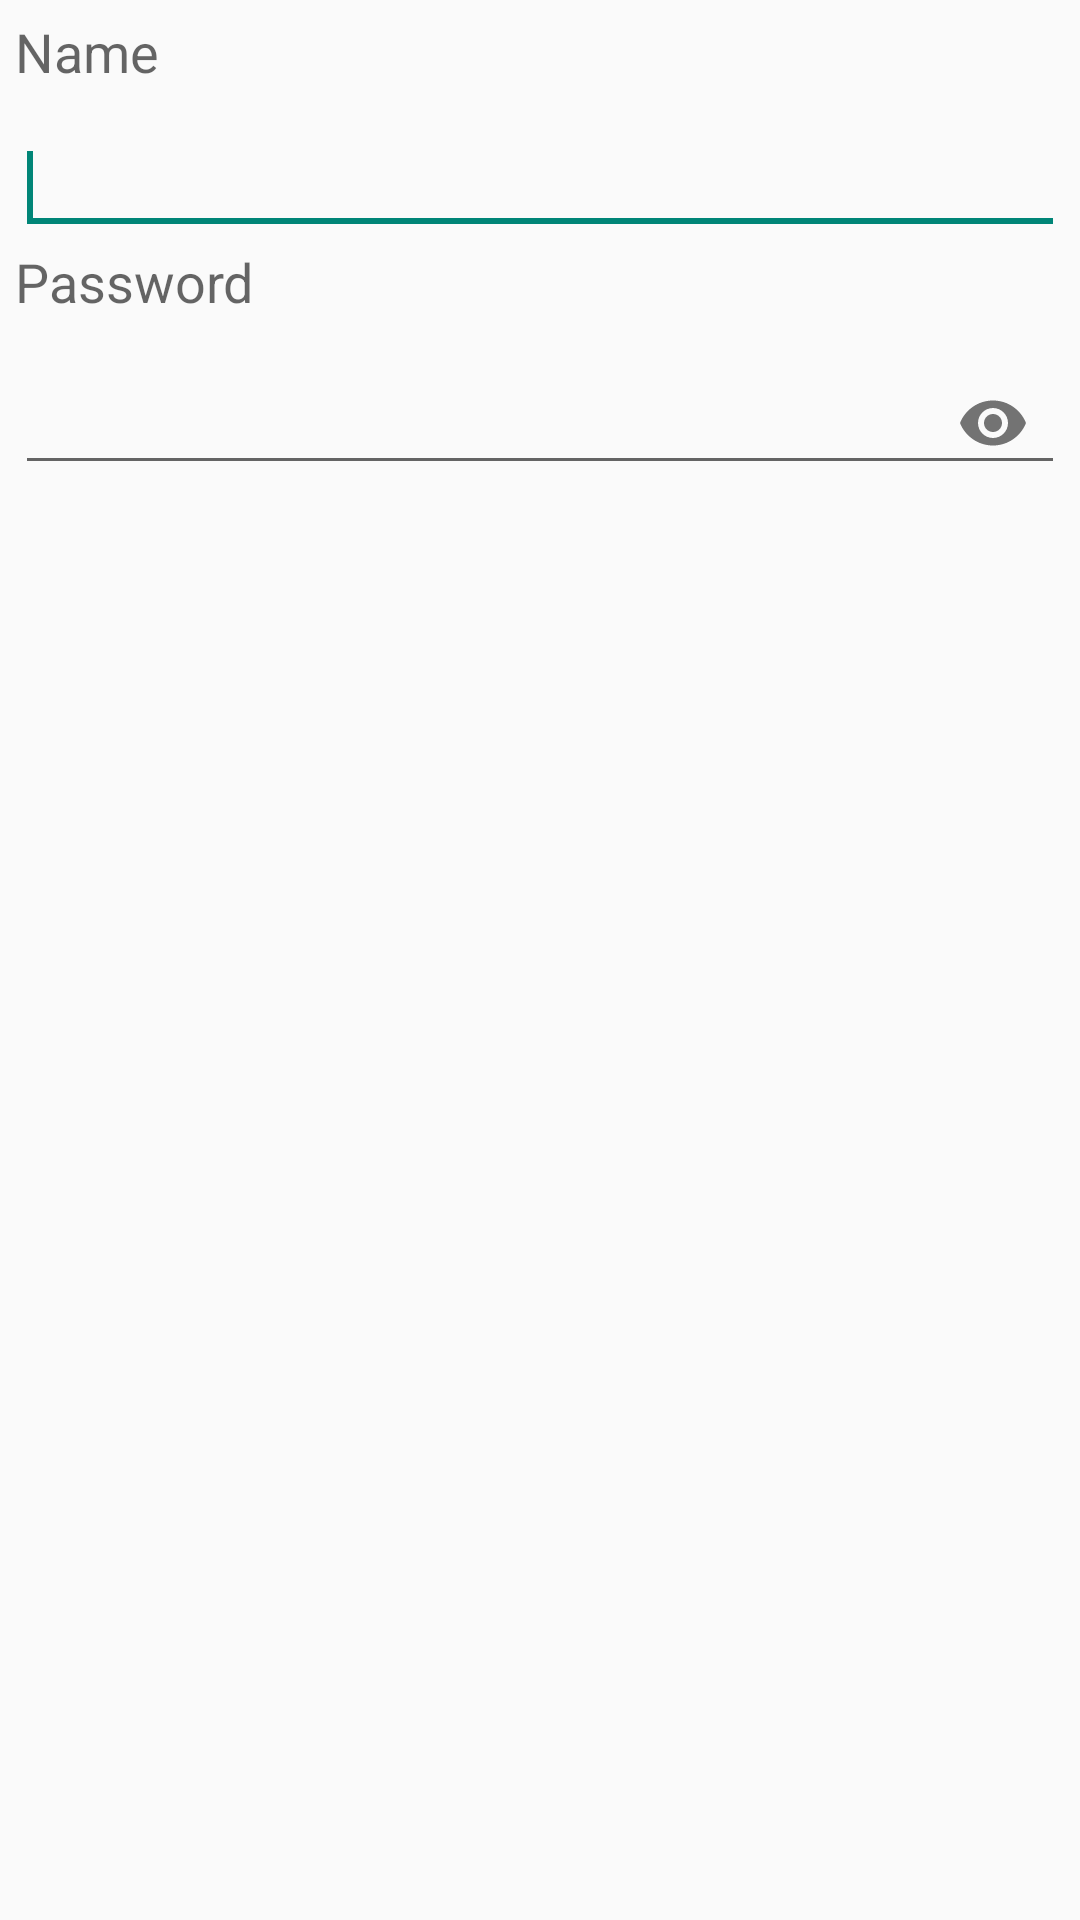

Layout XML and referenced resources for this Android screen:
<!-- AndroidManifest.xml: application theme AppTheme -->
<!-- res/layout/rename_note_list_dialog.xml -->
<?xml version="1.0" encoding="utf-8"?>
<LinearLayout
	xmlns:android="http://schemas.android.com/apk/res/android"
	xmlns:app="http://schemas.android.com/apk/res-auto"
	android:orientation="vertical"
	android:layout_width="match_parent"
	android:layout_height="match_parent"
	android:padding="5dp"
	>

	<TextView
		android:layout_width="wrap_content"
		android:layout_height="wrap_content"
		android:textAppearance="?android:attr/textAppearanceMedium"
		android:text="@string/label_name"
		android:id="@+id/textView2"
		android:labelFor="@+id/newName"
		/>

	<com.google.android.material.textfield.TextInputLayout
		android:orientation="horizontal"
		android:layout_width="match_parent"
		android:layout_height="wrap_content">

		<EditText
			android:layout_width="match_parent"
			android:layout_height="wrap_content"
			android:id="@+id/newName"
			android:singleLine="true"
			android:layout_weight="1"
			android:inputType="textCapSentences"
			android:importantForAutofill="no"
			/>
		<requestFocus/>
	</com.google.android.material.textfield.TextInputLayout>

	<TextView
		android:layout_width="wrap_content"
		android:layout_height="wrap_content"
		android:textAppearance="?android:attr/textAppearanceMedium"
		android:text="@string/label_password"
		android:id="@+id/textView3"
		android:labelFor="@+id/password"
		/>

	<com.google.android.material.textfield.TextInputLayout
		android:orientation="horizontal"
		android:layout_width="match_parent"
		android:layout_height="wrap_content"
		app:passwordToggleEnabled="true">

		<EditText
			android:layout_width="match_parent"
			android:layout_height="wrap_content"
			android:id="@+id/password"
			android:singleLine="true"
			android:layout_weight="1"
			android:inputType="textPassword"
			android:importantForAutofill="no"
			/>
	</com.google.android.material.textfield.TextInputLayout>

</LinearLayout>
<!-- resources referenced by this layout -->
<resources>
  <string name="label_name">Name</string>
  <string name="label_password">Password</string>
  <style name="AppTheme" parent="Base.Theme.AppCompat.Light.DarkActionBar">
  		
  	</style>
</resources>
